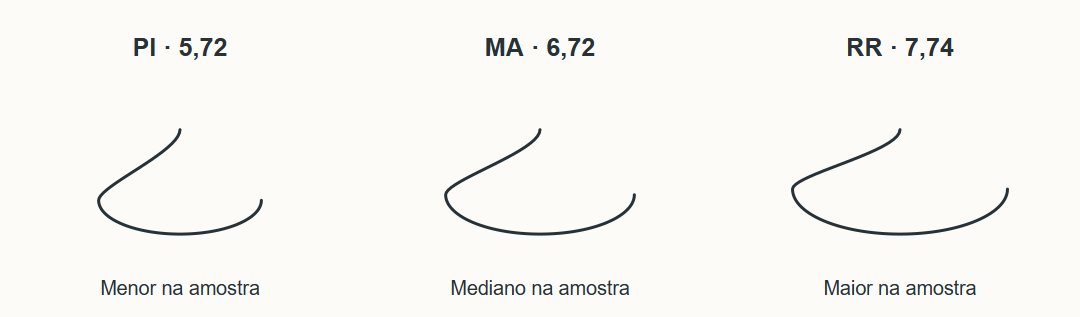

Data behind this chart, as committed beside it:
uf, nota
PI, 5.724
MA, 6.725
RR, 7.738
